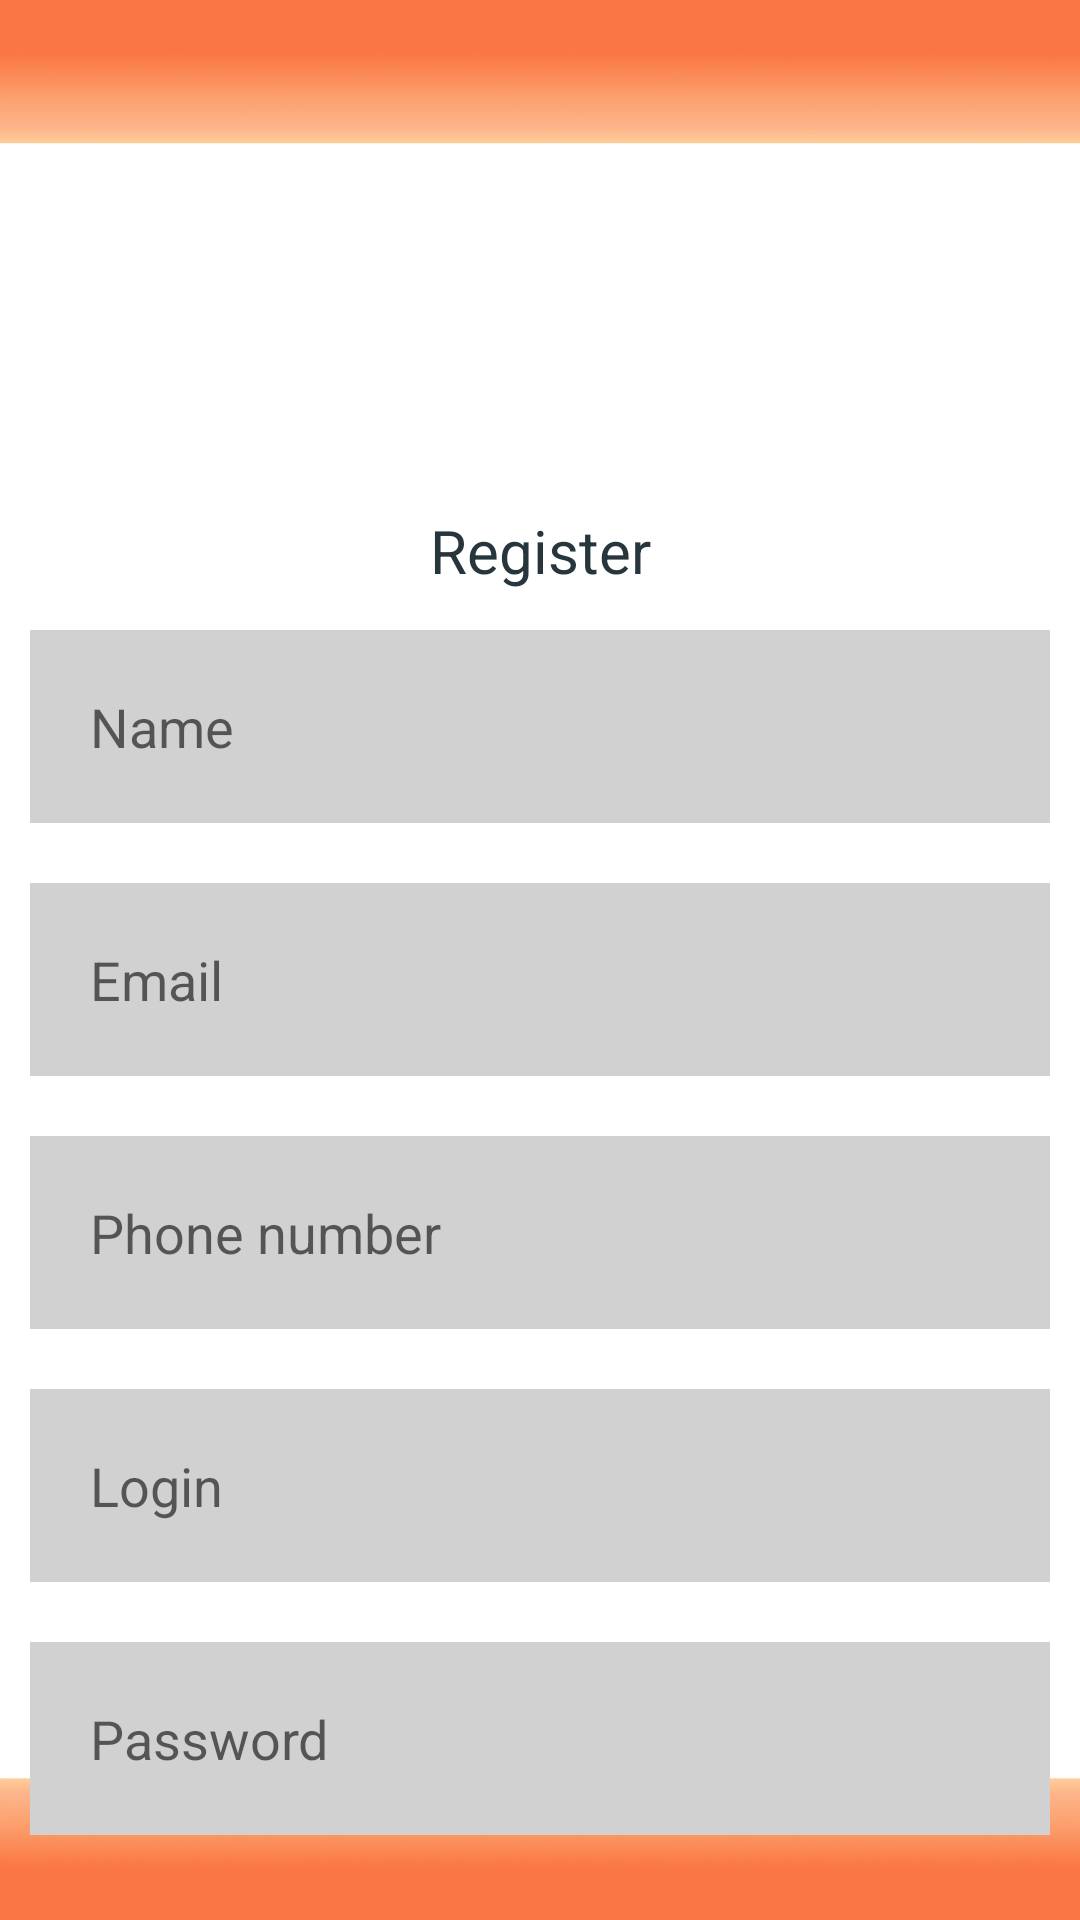

Android layout source for this screen:
<!-- AndroidManifest.xml: application theme Theme.TastifyMobile -->
<!-- res/layout/activity_register.xml -->
<RelativeLayout xmlns:android="http://schemas.android.com/apk/res/android"
    xmlns:app="http://schemas.android.com/apk/res-auto"
    xmlns:tools="http://schemas.android.com/tools"
    android:layout_width="match_parent"
    android:layout_height="match_parent"
    android:background="@drawable/tastify_bg"
    tools:context=".activities.RegisterActivity">

    <ImageView
        android:layout_width="match_parent"
        android:layout_height="wrap_content"
        android:src="@drawable/tastify_logo"
        android:gravity="center"
        android:layout_marginTop="70dp"
        android:layout_marginEnd="10dp"
        android:layout_marginBottom="10dp"/>

    <TextView
        android:layout_width="match_parent"
        android:layout_height="wrap_content"
        android:layout_centerHorizontal="true"
        android:layout_marginTop="150dp"
        android:layout_marginEnd="10dp"
        android:layout_marginBottom="10dp"
        android:gravity="center"
        android:textSize="20dp"
        android:padding="20dp"
        android:text="@string/register"
        android:textColor="#27353C" />

    <EditText
        android:id="@+id/nameEditText"
        android:layout_width="match_parent"
        android:layout_height="wrap_content"
        android:layout_marginStart="10dp"
        android:layout_marginTop="210dp"
        android:layout_marginEnd="10dp"
        android:layout_marginBottom="10dp"
        android:background="@color/light_gray"
        android:hint="@string/name"
        android:padding="20dp"
        android:textColor="#27353C" />

    <EditText
        android:id="@+id/emailEditText"
        android:layout_width="match_parent"
        android:layout_height="wrap_content"
        android:layout_below="@id/nameEditText"
        android:layout_marginStart="10dp"
        android:layout_marginTop="10dp"
        android:layout_marginEnd="10dp"
        android:layout_marginBottom="10dp"
        android:background="@color/light_gray"
        android:hint="@string/email"
        android:padding="20dp"
        android:textColor="#27353C" />

    <EditText
        android:id="@+id/phoneEditText"
        android:layout_width="match_parent"
        android:layout_height="wrap_content"
        android:layout_below="@id/emailEditText"
        android:layout_marginStart="10dp"
        android:layout_marginTop="10dp"
        android:layout_marginEnd="10dp"
        android:layout_marginBottom="10dp"
        android:background="@color/light_gray"
        android:hint="@string/number"
        android:padding="20dp"
        android:textColor="#27353C" />

    <EditText
        android:id="@+id/loginEditText"
        android:layout_width="match_parent"
        android:layout_height="wrap_content"
        android:layout_below="@id/phoneEditText"
        android:layout_marginStart="10dp"
        android:layout_marginTop="10dp"
        android:layout_marginEnd="10dp"
        android:layout_marginBottom="10dp"
        android:background="@color/light_gray"
        android:hint="@string/login"
        android:padding="20dp"
        android:textColor="#27353C" />

    <EditText
        android:id="@+id/passwordEditText"
        android:layout_width="match_parent"
        android:layout_height="wrap_content"
        android:layout_below="@id/loginEditText"
        android:layout_marginStart="10dp"
        android:layout_marginTop="10dp"
        android:layout_marginEnd="10dp"
        android:layout_marginBottom="10dp"
        android:background="@color/light_gray"
        android:hint="@string/password"
        android:inputType="textPassword"
        android:padding="20dp"
        android:textColor="#27353C" />

    <Button
        android:id="@+id/registerButton"
        android:layout_width="match_parent"
        android:layout_height="60dp"
        android:layout_below="@id/passwordEditText"
        android:layout_centerHorizontal="true"
        android:layout_marginStart="15dp"
        android:layout_marginTop="15dp"
        android:layout_marginEnd="15dp"
        android:layout_marginBottom="15dp"
        android:backgroundTint="@color/orange"
        android:text="@string/register"
        android:textSize="20sp"
        android:textColor="#FFFFFF"
        />

</RelativeLayout>
<!-- resources referenced by this layout -->
<resources>
  <color name="light_gray">#D1D1D1</color>
  <color name="orange">#FF8536</color>
  <!-- drawable tastify_bg: png bitmap (drawable, 124819 bytes) -->
  <string name="email">Email</string>
  <string name="login">Login</string>
  <string name="name">Name</string>
  <string name="number">Phone number</string>
  <string name="password">Password</string>
  <string name="register">Register</string>
  <style name="Theme.TastifyMobile" parent="Theme.AppCompat.Light.DarkActionBar" />
</resources>
